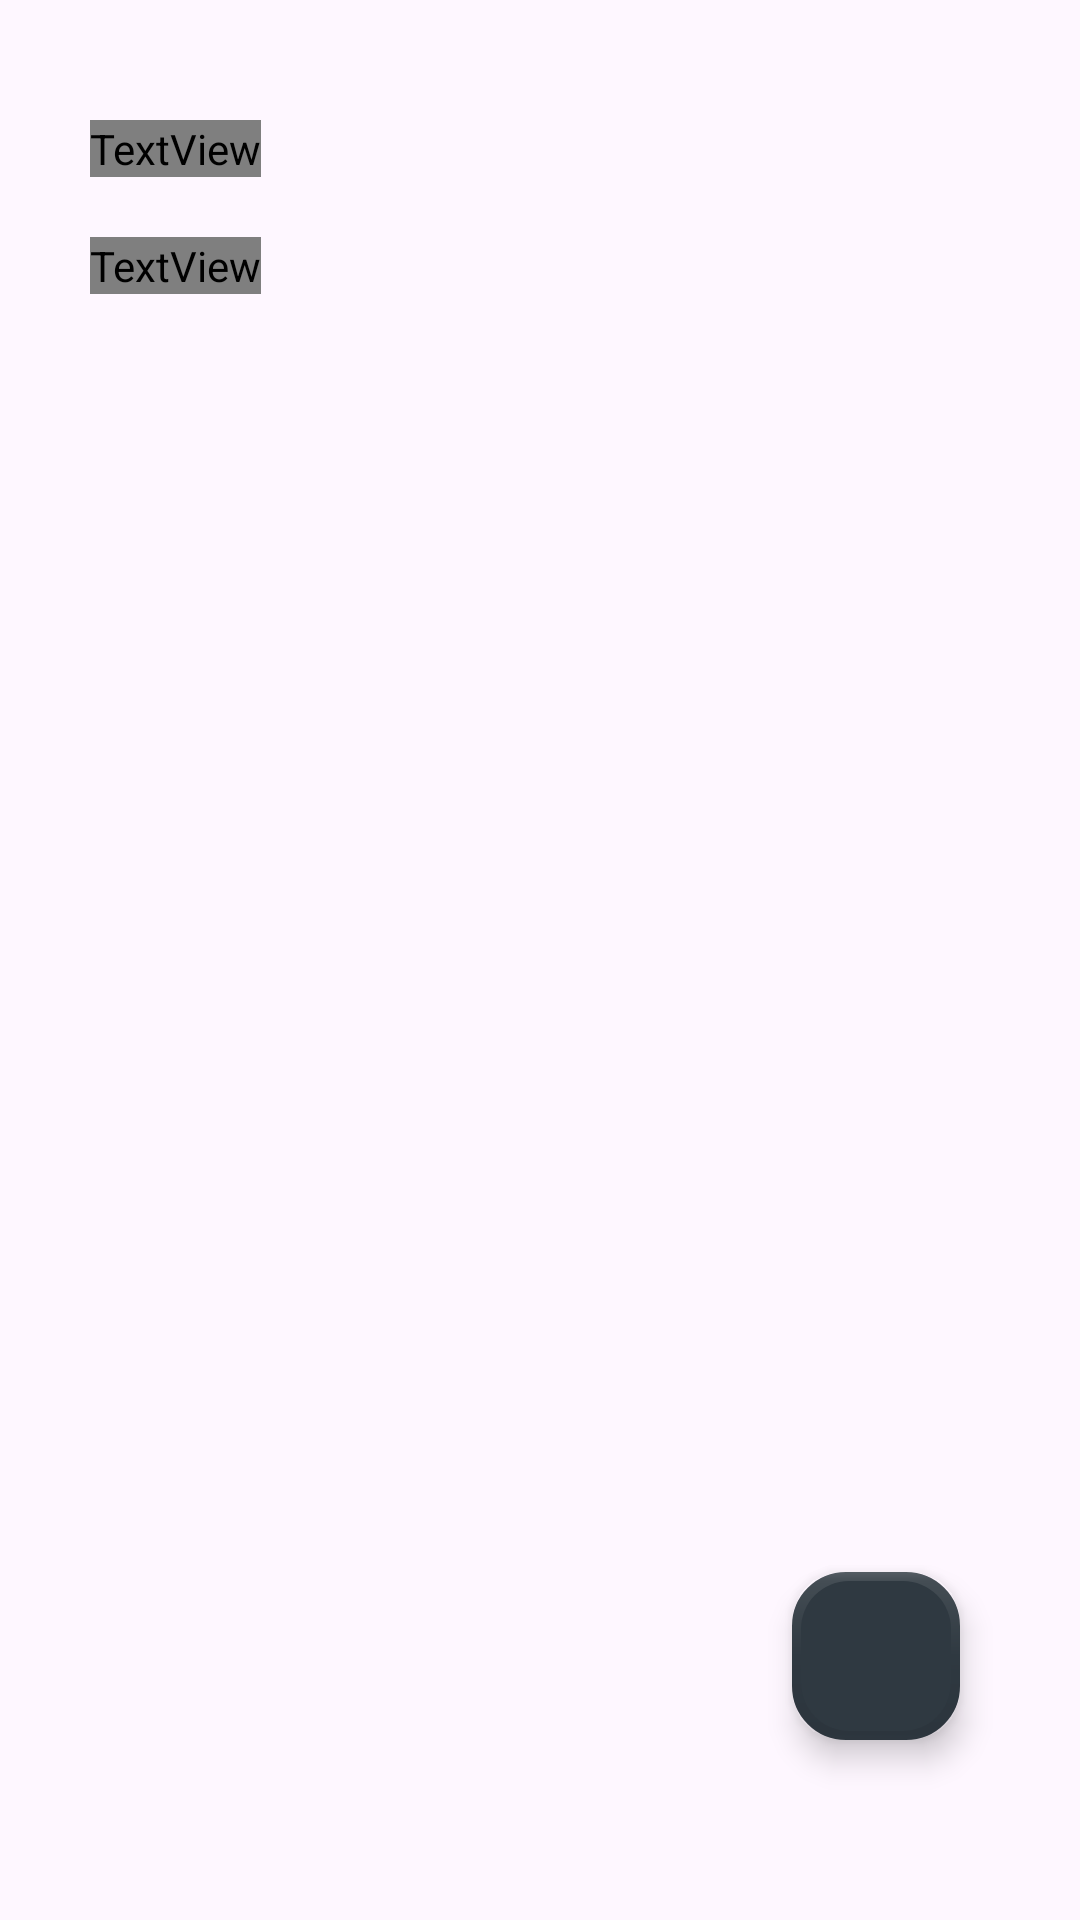

Produce the Android XML layout that renders to this screen, including the resource entries it uses.
<!-- AndroidManifest.xml: application theme Theme.LolApp -->
<!-- res/layout/activity_champion_detail.xml -->
<?xml version="1.0" encoding="utf-8"?>
<androidx.constraintlayout.widget.ConstraintLayout xmlns:android="http://schemas.android.com/apk/res/android"
    xmlns:app="http://schemas.android.com/apk/res-auto"
    xmlns:tools="http://schemas.android.com/tools"
    android:id="@+id/main"
    android:layout_width="match_parent"
    android:layout_height="match_parent"
    tools:context=".ui.ChampionDetailActivity">

    <ImageView
        android:id="@+id/imgSplashArt"
        android:layout_width="wrap_content"
        android:layout_height="wrap_content"
        app:layout_constraintBottom_toBottomOf="parent"
        app:layout_constraintEnd_toEndOf="parent"
        app:layout_constraintHorizontal_bias="0.5"
        app:layout_constraintStart_toStartOf="parent"
        app:layout_constraintTop_toTopOf="parent"
        tools:srcCompat="@tools:sample/avatars" />

    <TextView
        android:id="@+id/txtChampionName"
        android:layout_width="wrap_content"
        android:layout_height="wrap_content"
        android:layout_marginStart="30dp"
        android:layout_marginTop="40dp"
        android:fontFamily="@font/pt_serif_caption"
        android:textSize="32sp"
        app:layout_constraintStart_toStartOf="parent"
        app:layout_constraintTop_toTopOf="parent"
        tools:text="ChampionName" />

    <TextView
        android:id="@+id/txtChampionCaption"
        android:layout_width="wrap_content"
        android:layout_height="wrap_content"
        android:layout_marginStart="30dp"
        android:layout_marginTop="20dp"
        android:fontFamily="@font/pt_serif_caption"
        android:textSize="20sp"
        app:layout_constraintStart_toStartOf="parent"
        app:layout_constraintTop_toBottomOf="@+id/txtChampionName"
        tools:text="Caption" />

    <ProgressBar
        android:id="@+id/progressBar"
        style="?android:attr/progressBarStyle"
        android:layout_width="wrap_content"
        android:layout_height="wrap_content"
        app:layout_constraintEnd_toEndOf="parent"
        app:layout_constraintHorizontal_bias="0.5"
        app:layout_constraintStart_toStartOf="parent"
        app:layout_constraintTop_toTopOf="@+id/imgSplashArt" />

    <com.google.android.material.floatingactionbutton.FloatingActionButton
        android:id="@+id/btnAdd"
        android:layout_width="wrap_content"
        android:layout_height="wrap_content"
        android:layout_marginEnd="40dp"
        android:layout_marginBottom="60dp"
        android:contentDescription="@string/app_name"
        android:clickable="true"
        app:backgroundTint="#2F3941"
        app:borderWidth="3dp"
        app:layout_constraintBottom_toBottomOf="parent"
        app:layout_constraintEnd_toEndOf="parent"
        app:rippleColor="#851A1A"
        tools:srcCompat="@tools:sample/avatars" />

    <TextView
        android:id="@+id/txtLore"
        android:layout_width="320dp"
        android:layout_height="340dp"
        android:layout_marginStart="40dp"
        android:layout_marginTop="130dp"
        app:layout_constraintStart_toStartOf="parent"
        app:layout_constraintTop_toBottomOf="@+id/txtChampionCaption"
        tools:text="Champion_lore" />

</androidx.constraintlayout.widget.ConstraintLayout>
<!-- resources referenced by this layout -->
<resources>
  <string name="app_name">LolApp</string>
  <style name="Theme.LolApp" parent="Base.Theme.LolApp" />
  <style name="Base.Theme.LolApp" parent="Theme.Material3.DayNight.NoActionBar">
          
          
      </style>
</resources>
